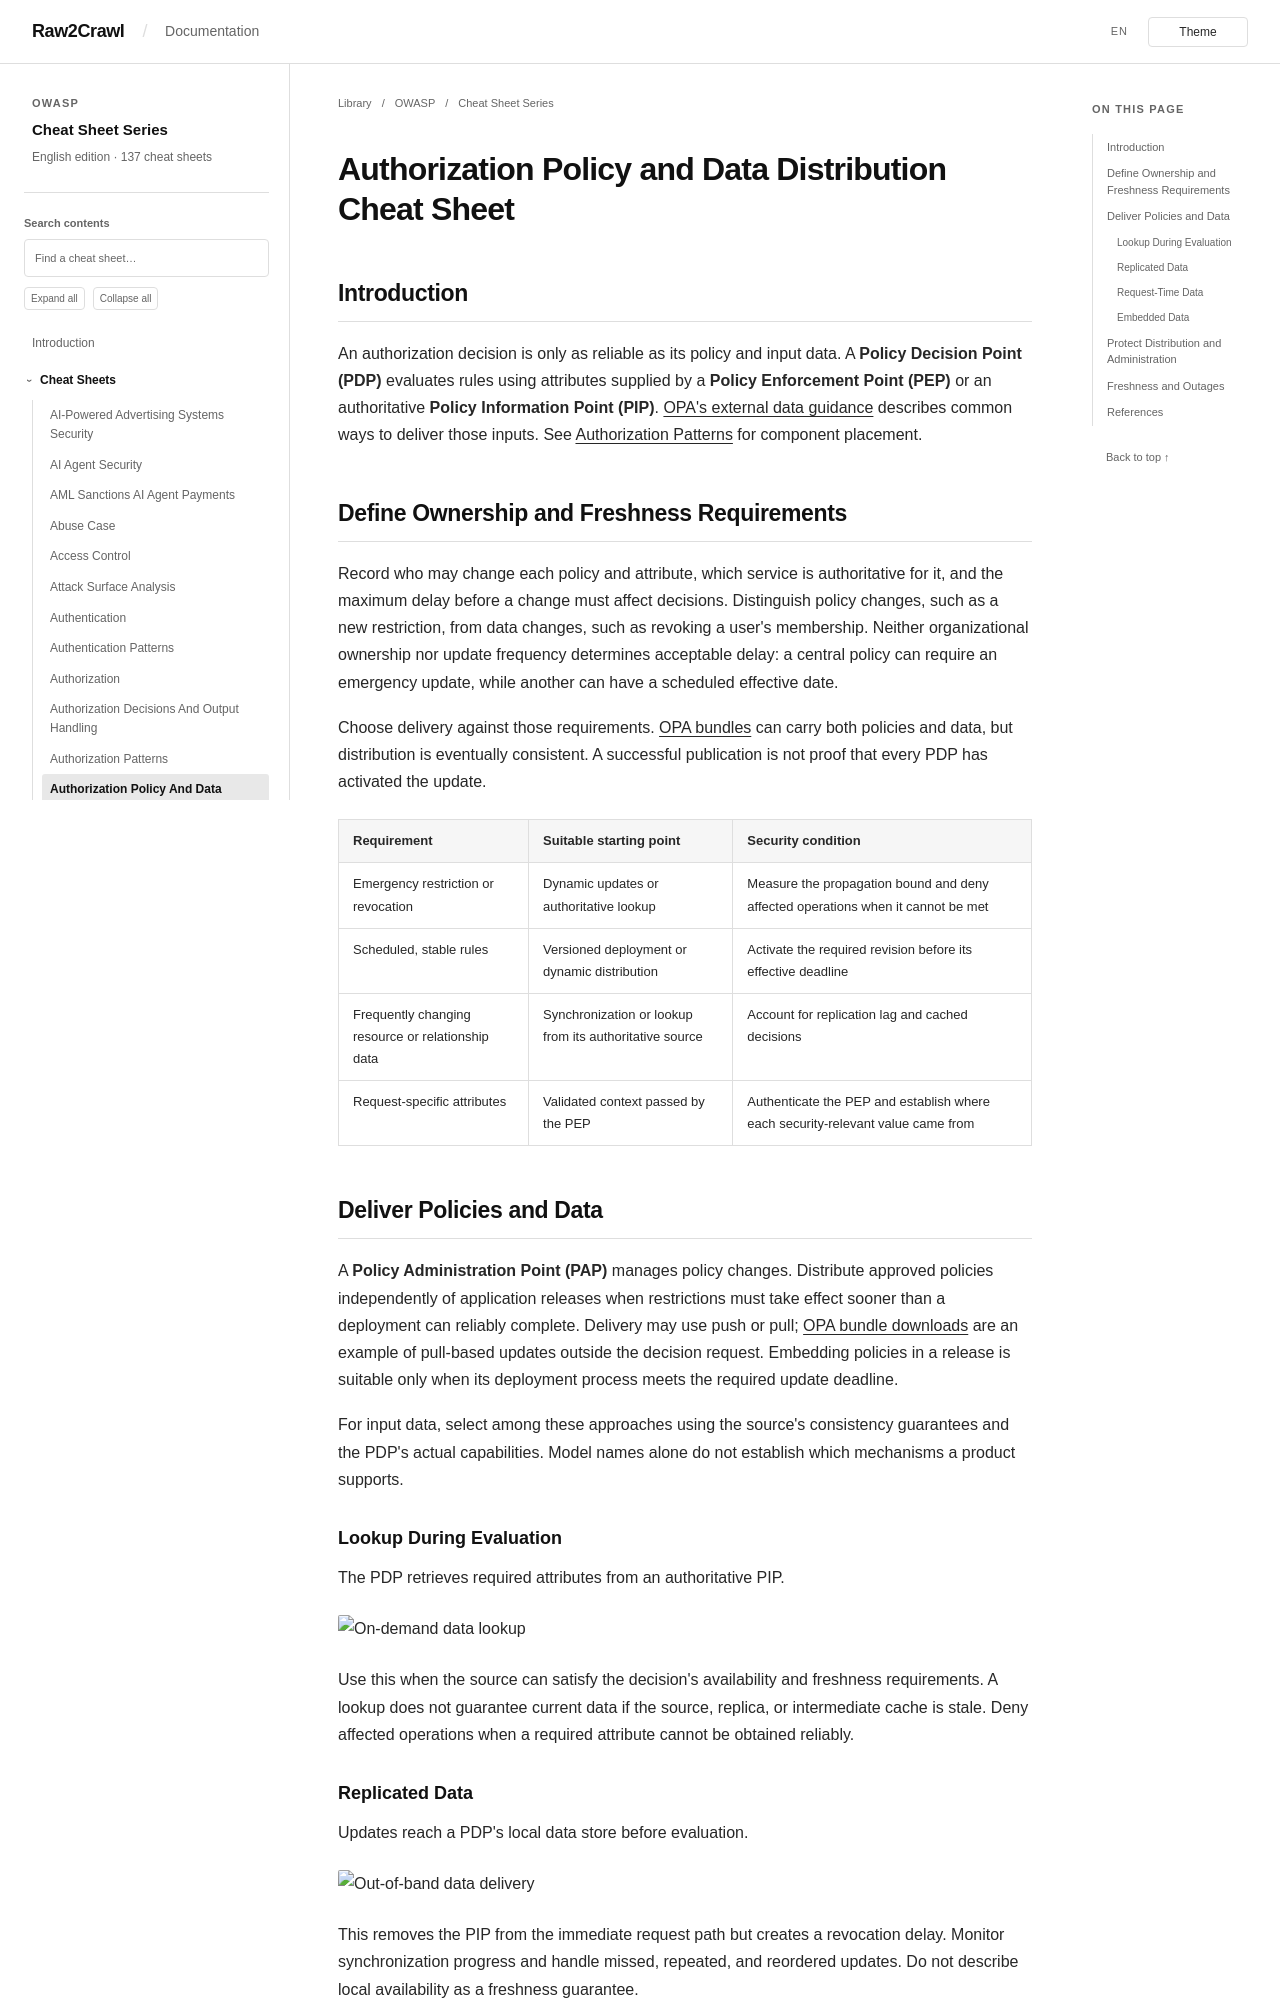

repository: Raw2Crawl/Raw2Crawl.github.io · page: en/OWASP/CheatSheetSeries/cheatsheets/Authorization_Policy_And_Data_Distribution_Cheat_Sheet.html · generator: mkdocs

# Authorization Policy and Data Distribution Cheat Sheet

## Introduction

An authorization decision is only as reliable as its policy and input data. A **Policy Decision Point (PDP)** evaluates rules using attributes supplied by a **Policy Enforcement Point (PEP)** or an authoritative **Policy Information Point (PIP)**. [OPA's external data guidance](https://www.openpolicyagent.org/docs/external-data) describes common ways to deliver those inputs. See [Authorization Patterns](Authorization_Patterns_Cheat_Sheet.md) for component placement.

## Define Ownership and Freshness Requirements

Record who may change each policy and attribute, which service is authoritative for it, and the maximum delay before a change must affect decisions. Distinguish policy changes, such as a new restriction, from data changes, such as revoking a user's membership. Neither organizational ownership nor update frequency determines acceptable delay: a central policy can require an emergency update, while another can have a scheduled effective date.

Choose delivery against those requirements. [OPA bundles](https://www.openpolicyagent.org/docs/management-bundles) can carry both policies and data, but distribution is eventually consistent. A successful publication is not proof that every PDP has activated the update.

| Requirement | Suitable starting point | Security condition |
|-------------|------------------------|--------------------|
| Emergency restriction or revocation | Dynamic updates or authoritative lookup | Measure the propagation bound and deny affected operations when it cannot be met |
| Scheduled, stable rules | Versioned deployment or dynamic distribution | Activate the required revision before its effective deadline |
| Frequently changing resource or relationship data | Synchronization or lookup from its authoritative source | Account for replication lag and cached decisions |
| Request-specific attributes | Validated context passed by the PEP | Authenticate the PEP and establish where each security-relevant value came from |

## Deliver Policies and Data

A **Policy Administration Point (PAP)** manages policy changes. Distribute approved policies independently of application releases when restrictions must take effect sooner than a deployment can reliably complete. Delivery may use push or pull; [OPA bundle downloads](https://www.openpolicyagent.org/docs/management-bundles) are an example of pull-based updates outside the decision request. Embedding policies in a release is suitable only when its deployment process meets the required update deadline.

For input data, select among these approaches using the source's consistency guarantees and the PDP's actual capabilities. Model names alone do not establish which mechanisms a product supports.

### Lookup During Evaluation

The PDP retrieves required attributes from an authoritative PIP.

![On-demand data lookup](../assets/On_demand_data_pull.png)

Use this when the source can satisfy the decision's availability and freshness requirements. A lookup does not guarantee current data if the source, replica, or intermediate cache is stale. Deny affected operations when a required attribute cannot be obtained reliably.

### Replicated Data

Updates reach a PDP's local data store before evaluation.

![Out-of-band data delivery](../assets/Out_of_band_data_push.png)

This removes the PIP from the immediate request path but creates a revocation delay. Monitor synchronization progress and handle missed, repeated, and reordered updates. Do not describe local availability as a freshness guarantee.
